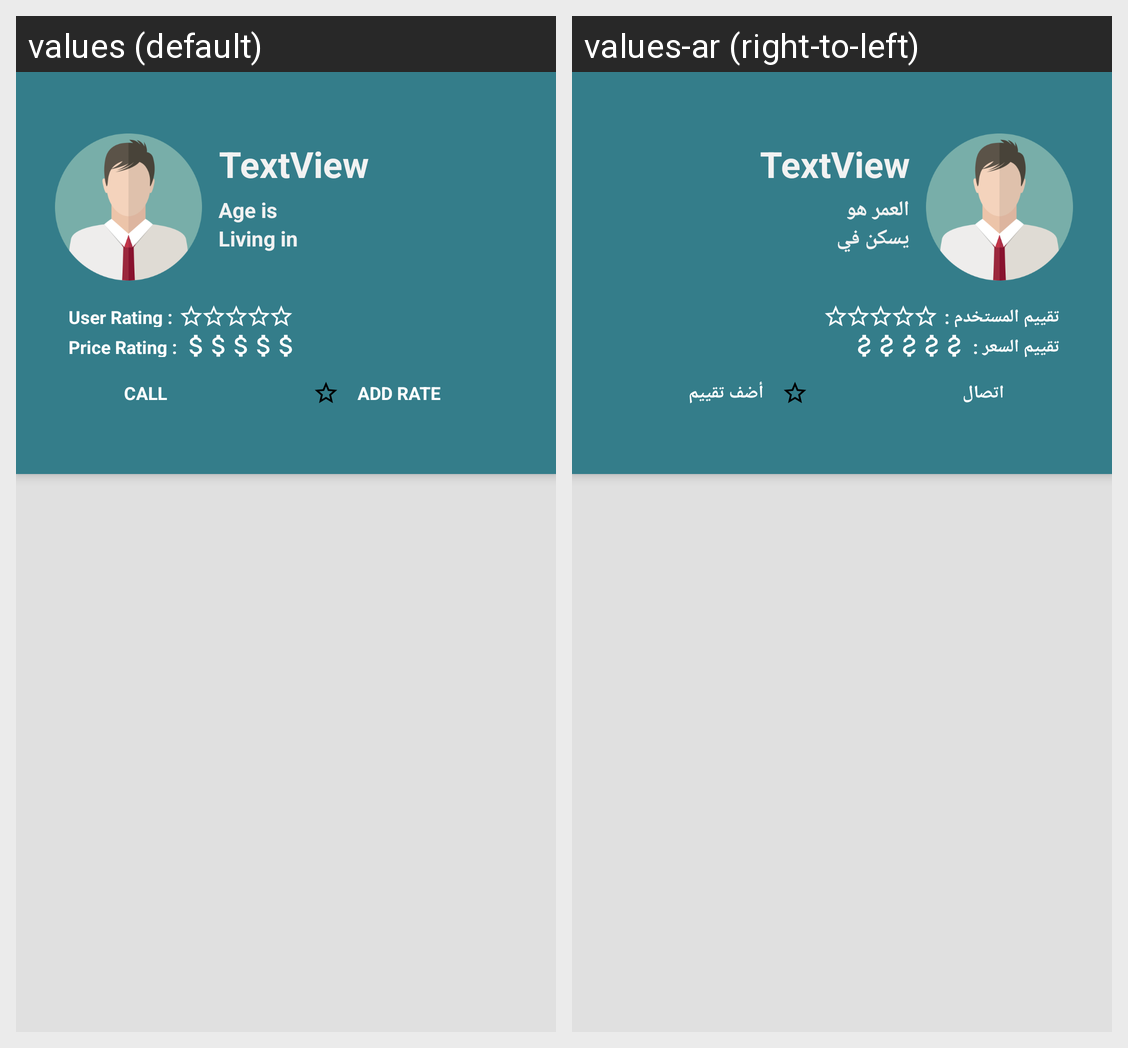

Locale-by-locale string values for the Android screen shown in this grid:
Android screen res/layout/activity_more_user_information.xml rendered under 2 locales, left to right: values (default), values-ar (right-to-left). Device: Nexus 5 (rendered at 1080×1920; each locale shown at half size, 540×960, under a caption strip naming it); theme AppTheme.
Strings drawn on this screen, with the default value and each locale's value (text and hints the layout hard-codes, and strings that could not be matched under every locale, appear in the picture but are not listed):

user_information_age
  values: Age is
  values-ar: العمر هو

user_information_home_city
  values: Living in
  values-ar: يسكن في

user_rating
  values: User Rating :
  values-ar: تقييم المستخدم :

price_rating
  values: Price Rating :
  values-ar: تقييم السعر :

list_item_call_text
  values: Call
  values-ar: اتصال

add_rate
  values: Add Rate
  values-ar: أضف تقييم
